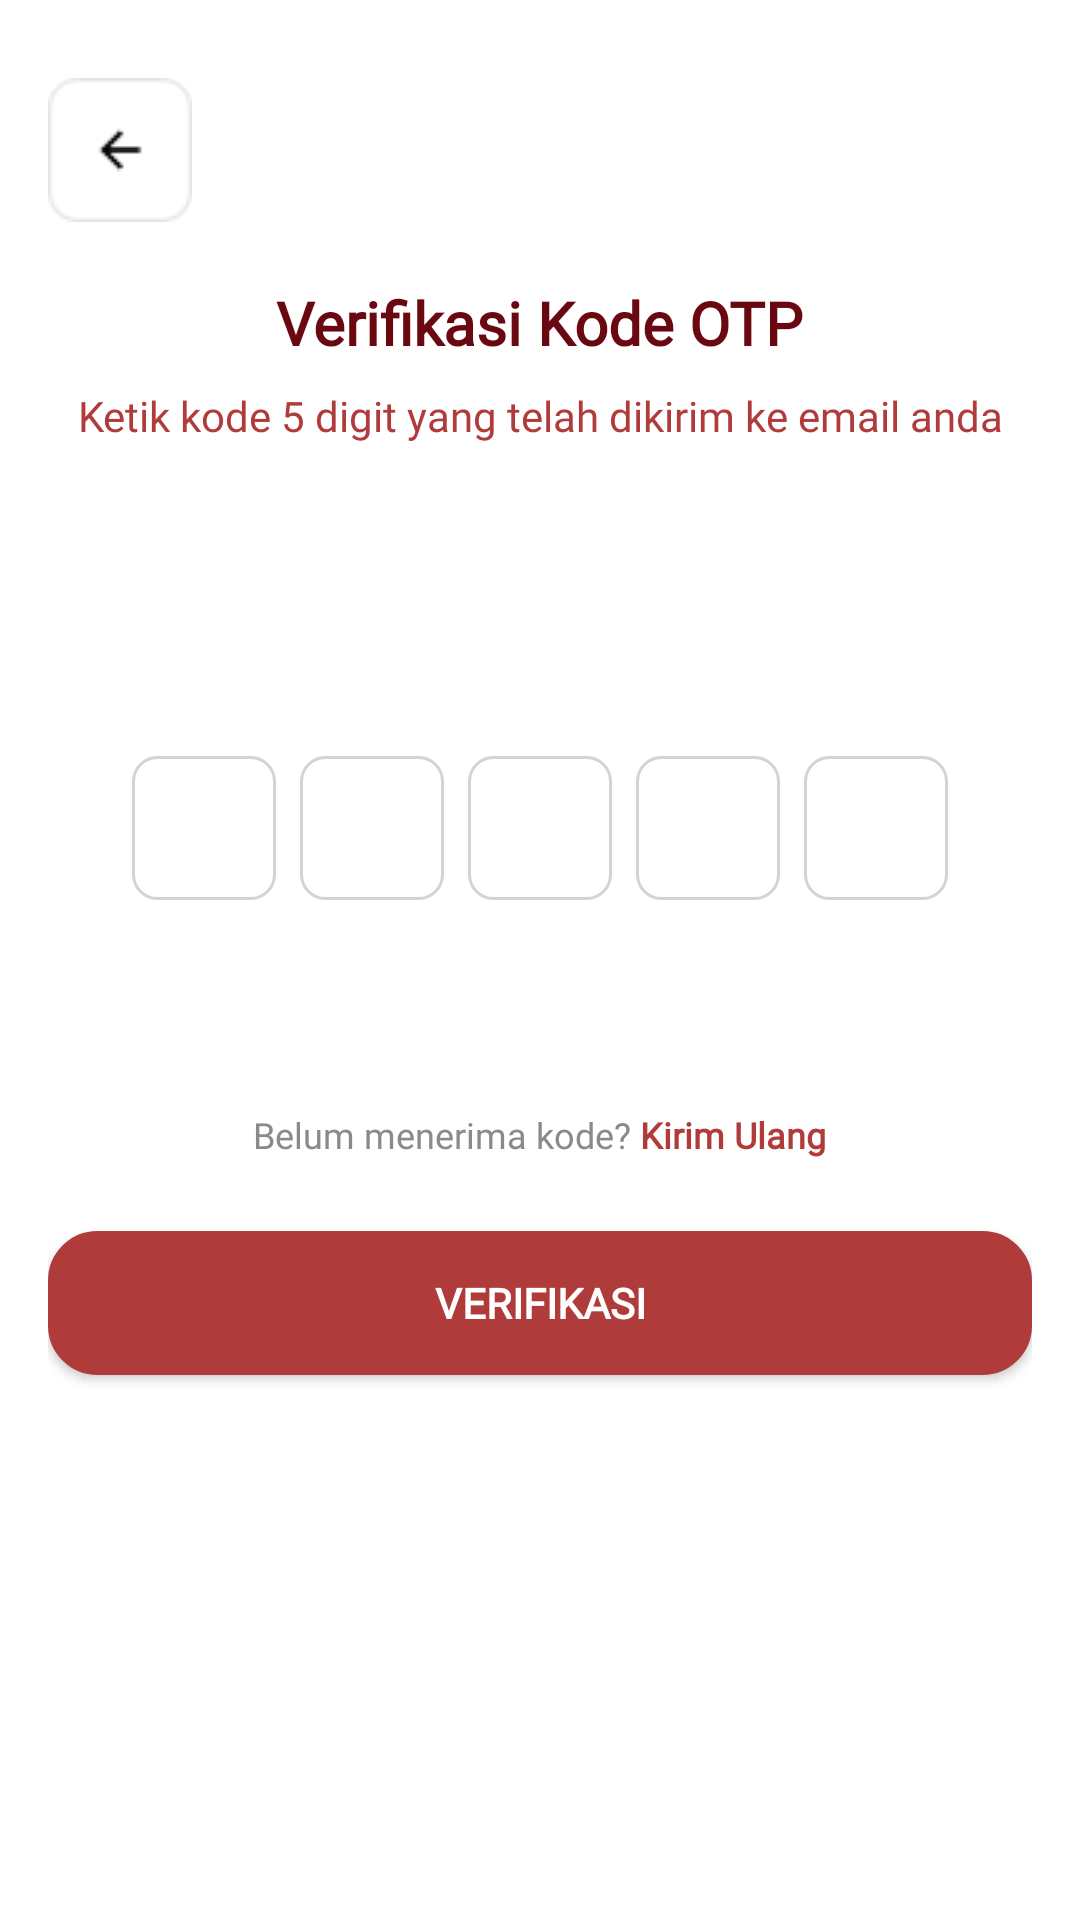

This screen was rendered from an Android layout file. Write that file and the resources it references.
<!-- AndroidManifest.xml: application theme Theme.AppCompat.Light.NoActionBar -->
<!-- res/layout/activity_main5.xml -->
<?xml version="1.0" encoding="utf-8"?>
<LinearLayout xmlns:android="http://schemas.android.com/apk/res/android"
    android:layout_width="match_parent"
    android:layout_height="match_parent"
    android:orientation="vertical"
    android:padding="16dp"
    android:background="#FFFFFF">

    
    <ImageButton
        android:id="@+id/backbutton2"
        android:layout_width="wrap_content"
        android:layout_height="wrap_content"
        android:background="?android:attr/selectableItemBackgroundBorderless"
        android:contentDescription="Kembali"
        android:src="@drawable/back"
        android:layout_marginTop="10dp"/>

    
    <TextView
        android:layout_width="wrap_content"
        android:layout_height="wrap_content"
        android:layout_gravity="center"
        android:layout_marginTop="20dp"
        android:fontFamily="@font/poppins_semibold"
        android:text="Verifikasi Kode OTP"
        android:textColor="@color/merah"
        android:textSize="20sp"
        android:textStyle="bold" />

    
    <TextView
        android:layout_width="312dp"
        android:layout_height="wrap_content"
        android:layout_gravity="center"
        android:layout_marginTop="8dp"
        android:fontFamily="@font/poppins_medium"
        android:gravity="center"
        android:text="Ketik kode 5 digit yang telah dikirim ke email anda"
        android:textColor="@color/merahpmi"
        android:textSize="14sp" />

    
    <LinearLayout
        android:layout_width="match_parent"
        android:layout_height="wrap_content"
        android:orientation="horizontal"
        android:gravity="center"
        android:layout_marginTop="100dp">

        
        <EditText
            android:id="@+id/text1"
            android:layout_width="48dp"
            android:layout_height="48dp"
            android:background="@drawable/otp_background"
            android:gravity="center"
            android:inputType="number"
            android:maxLength="1"
            android:textSize="18sp"
            android:textColor="#000000"
            android:layout_margin="4dp"/>

        <EditText
            android:id="@+id/text2"
            android:layout_width="48dp"
            android:layout_height="48dp"
            android:background="@drawable/otp_background"
            android:gravity="center"
            android:inputType="number"
            android:maxLength="1"
            android:textSize="18sp"
            android:textColor="#000000"
            android:layout_margin="4dp"/>

        <EditText
            android:id="@+id/text3"
            android:layout_width="48dp"
            android:layout_height="48dp"
            android:background="@drawable/otp_background"
            android:gravity="center"
            android:inputType="number"
            android:maxLength="1"
            android:textSize="18sp"
            android:textColor="#000000"
            android:layout_margin="4dp"/>

        <EditText
            android:id="@+id/text4"
            android:layout_width="48dp"
            android:layout_height="48dp"
            android:background="@drawable/otp_background"
            android:gravity="center"
            android:inputType="number"
            android:maxLength="1"
            android:textSize="18sp"
            android:textColor="#000000"
            android:layout_margin="4dp"/>

        <EditText
            android:id="@+id/text5"
            android:layout_width="48dp"
            android:layout_height="48dp"
            android:background="@drawable/otp_background"
            android:gravity="center"
            android:inputType="number"
            android:maxLength="1"
            android:textSize="18sp"
            android:textColor="#000000"
            android:layout_margin="4dp"/>
    </LinearLayout>

    
    <LinearLayout
        android:layout_width="wrap_content"
        android:layout_height="wrap_content"
        android:orientation="horizontal"
        android:layout_gravity="center"
        android:layout_marginTop="16dp">

        <TextView
            android:layout_width="wrap_content"
            android:layout_height="wrap_content"
            android:layout_marginTop="50dp"
            android:fontFamily="@font/poppins_light"
            android:text="Belum menerima kode? "
            android:textColor="#8A8A8A"
            android:textSize="12sp" />

        <TextView
            android:id="@+id/tvkirimulang"
            android:layout_width="wrap_content"
            android:layout_height="wrap_content"
            android:layout_marginTop="50dp"
            android:fontFamily="@font/poppins_medium"
            android:text="Kirim Ulang"
            android:textColor="@color/merahpmi"
            android:textSize="12sp"
            android:textStyle="bold" />
    </LinearLayout>

    
    <Button
        android:id="@+id/btn_verifikasi"
        android:layout_width="match_parent"
        android:layout_height="48dp"
        android:layout_marginTop="24dp"
        android:background="@drawable/rounded_button"
        android:fontFamily="@font/poppins_bold"
        android:text="Verifikasi"
        android:textColor="#FFFFFF"
        android:textStyle="bold" />

</LinearLayout>
<!-- resources referenced by this layout -->
<resources>
  <color name="merah">#6A0812</color>
  <color name="merahpmi">#B03B3B</color>
  <!-- drawable back: png bitmap (drawable, 740 bytes) -->
  <!-- drawable otp_background (drawable) -->
  <?xml version="1.0" encoding="utf-8"?>
  <layer-list xmlns:android="http://schemas.android.com/apk/res/android">
      
      <item>
          <shape android:shape="rectangle">
              <solid android:color="#FFFFFF"/>
              <corners android:radius="8dp"/>
              <stroke android:width="1dp" android:color="#D3D3D3"/>
          </shape>
      </item>
      
      <item android:left="20dp" android:right="20dp">
          <shape android:shape="line">
              <solid android:color="#D3D3D3"/>
              <size android:width="1dp"/>
          </shape>
      </item>
  </layer-list>
  <!-- drawable rounded_button (drawable) -->
  <?xml version="1.0" encoding="utf-8"?>
  <selector xmlns:android="http://schemas.android.com/apk/res/android">
      <item android:state_pressed="true">
          <shape android:shape="rectangle">
              <solid android:color="@color/merah2" /> 
              <corners android:radius="16dp" /> 
              <stroke android:width="1dp" android:color="@color/merahpmi" /> 
          </shape>
      </item>
      <item>
          <shape android:shape="rectangle">
              <solid android:color="@color/merahpmi" /> 
              <corners android:radius="16dp" /> 
              <stroke android:width="1dp" android:color="@color/merahpmi" /> 
          </shape>
      </item>
  </selector>
  <color name="merah2">#A23131</color>
</resources>
